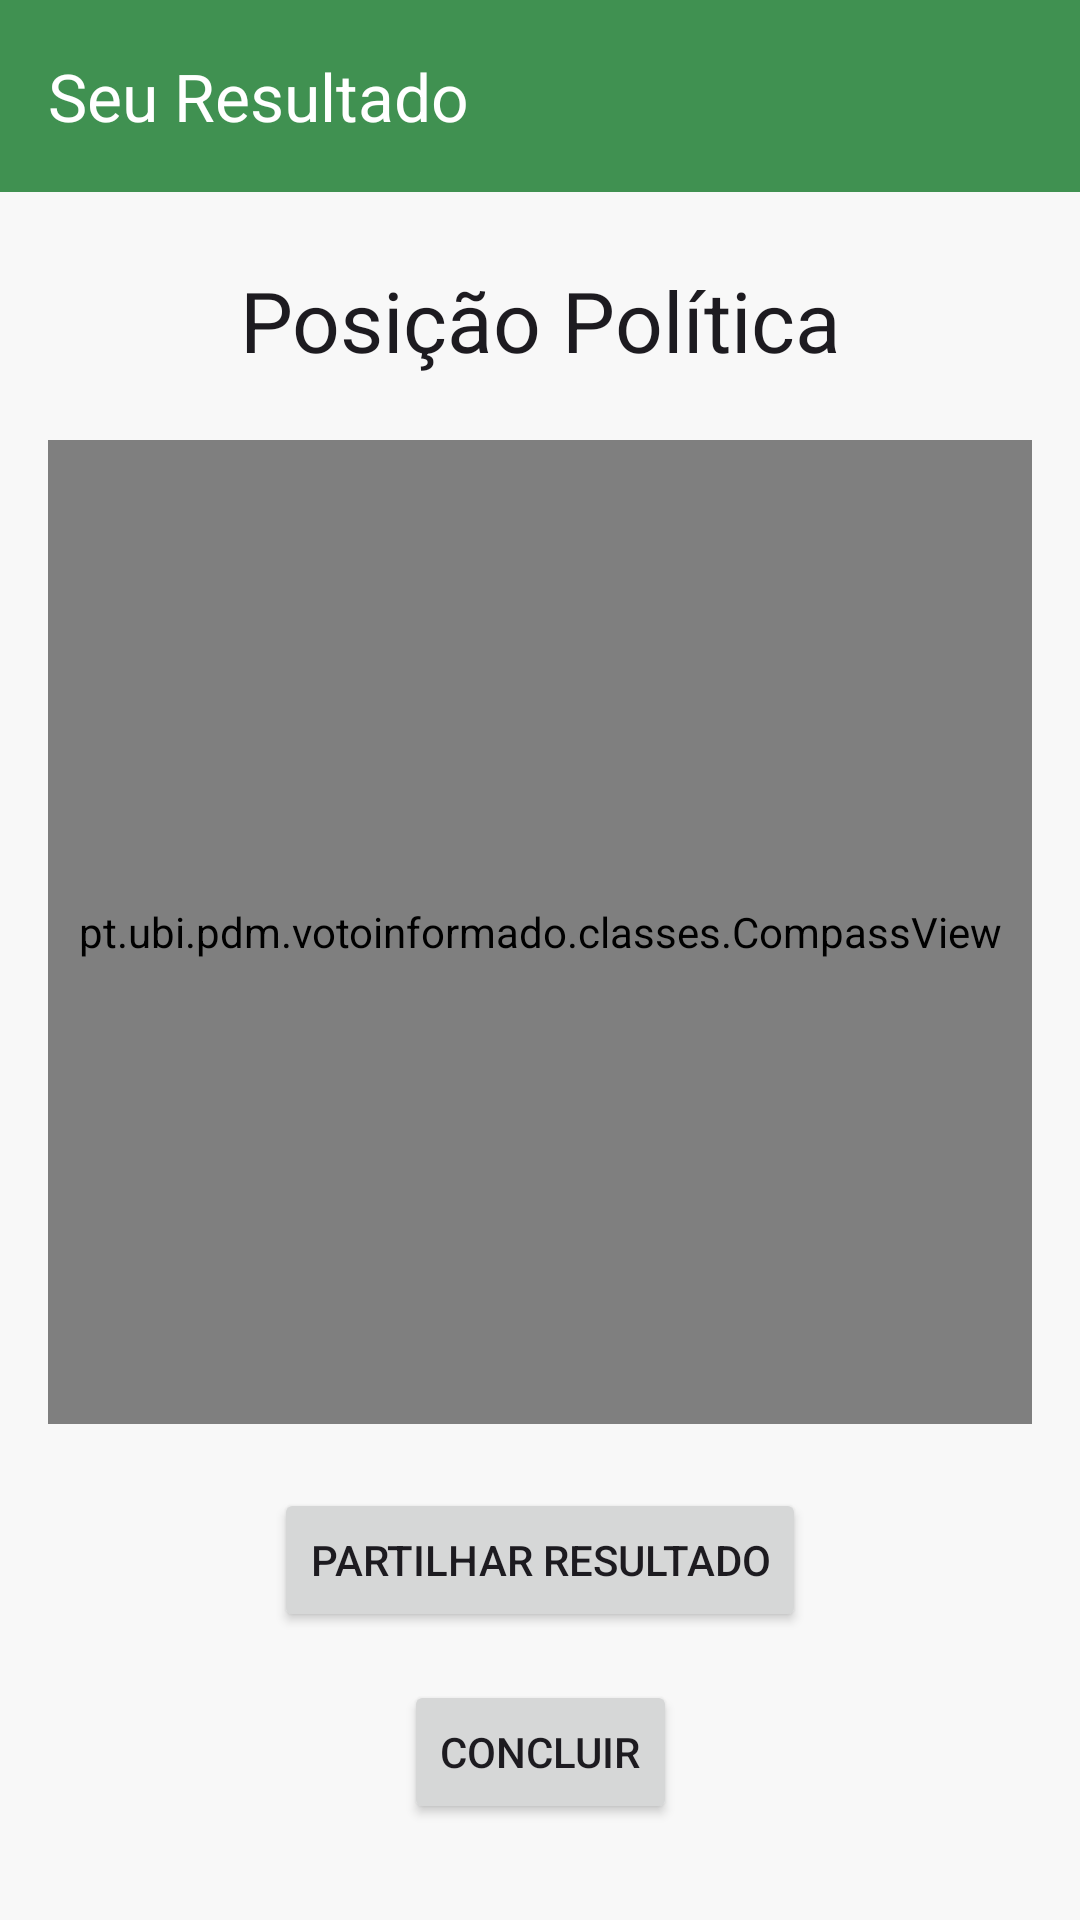

The Android layout XML behind this screen, and the referenced resources:
<!-- AndroidManifest.xml: application theme Theme.VotoInformado -->
<!-- res/layout/activity_political_compass_result.xml -->
<?xml version="1.0" encoding="utf-8"?>
<androidx.constraintlayout.widget.ConstraintLayout xmlns:android="http://schemas.android.com/apk/res/android"
    xmlns:app="http://schemas.android.com/apk/res-auto"
    xmlns:tools="http://schemas.android.com/tools"
    android:layout_width="match_parent"
    android:layout_height="match_parent"
    tools:context=".activities.PoliticalCompassResultActivity">

    <androidx.appcompat.widget.Toolbar
        android:id="@+id/toolbar_result"
        android:layout_width="match_parent"
        android:layout_height="?attr/actionBarSize"
        android:background="?attr/colorPrimary"
        android:elevation="4dp"
        android:theme="@style/ThemeOverlay.AppCompat.Dark.ActionBar"
        app:layout_constraintTop_toTopOf="parent"
        app:title="Seu Resultado"
        app:titleTextColor="@android:color/white" />

    <TextView
        android:id="@+id/result_title"
        style="@style/TextAppearance.Material3.HeadlineMedium"
        android:layout_width="wrap_content"
        android:layout_height="wrap_content"
        android:layout_marginTop="24dp"
        android:text="Posição Política"
        app:layout_constraintEnd_toEndOf="parent"
        app:layout_constraintStart_toStartOf="parent"
        app:layout_constraintTop_toBottomOf="@id/toolbar_result" />

    <pt.ubi.pdm.votoinformado.classes.CompassView
        android:id="@+id/compass_view"
        android:layout_width="0dp"
        android:layout_height="0dp"
        android:layout_margin="16dp"
        app:layout_constraintDimensionRatio="1:1"
        app:layout_constraintEnd_toEndOf="parent"
        app:layout_constraintStart_toStartOf="parent"
        app:layout_constraintTop_toBottomOf="@id/result_title"
        app:layout_constraintBottom_toTopOf="@id/btn_share"/>

    <Button
        android:id="@+id/btn_share"
        android:layout_width="wrap_content"
        android:layout_height="wrap_content"
        android:text="Partilhar Resultado"
        app:layout_constraintBottom_toTopOf="@id/btn_finish"
        app:layout_constraintEnd_toEndOf="parent"
        app:layout_constraintStart_toStartOf="parent"
        android:layout_marginBottom="16dp"/>

    <Button
        android:id="@+id/btn_finish"
        android:layout_width="wrap_content"
        android:layout_height="wrap_content"
        android:text="Concluir"
        app:layout_constraintBottom_toBottomOf="parent"
        app:layout_constraintEnd_toEndOf="parent"
        app:layout_constraintStart_toStartOf="parent"
        android:layout_marginBottom="32dp"/>

</androidx.constraintlayout.widget.ConstraintLayout>
<!-- resources referenced by this layout -->
<resources>
  <style name="Theme.VotoInformado" parent="Base.Theme.VotoInformado" />
  <style name="Base.Theme.VotoInformado" parent="Theme.Material3.DayNight.NoActionBar">
          
          
          <item name="colorPrimary">@color/app_green</item>
          <item name="colorOnPrimary">@color/white</item>
  
          
          <item name="colorSurface">@color/app_paper_white</item> 
          <item name="colorOnSurface">@color/app_graphite</item> 
          <item name="colorSurfaceContainer">@color/white</item> 
  
          
          <item name="colorOutline">#D3D3D3</item> 
          <item name="colorError">@color/app_red</item>
          <item name="colorOnError">@color/white</item>
  
          
          <item name="android:windowBackground">?attr/colorSurface</item>
  
      </style>
  <color name="app_green">#409151</color>
  <color name="white">#FFFFFF</color>
  <color name="app_paper_white">#F8F8F8</color>
  <color name="app_graphite">#6B6B6B</color>
  <color name="app_red">#D42C2B</color>
</resources>
